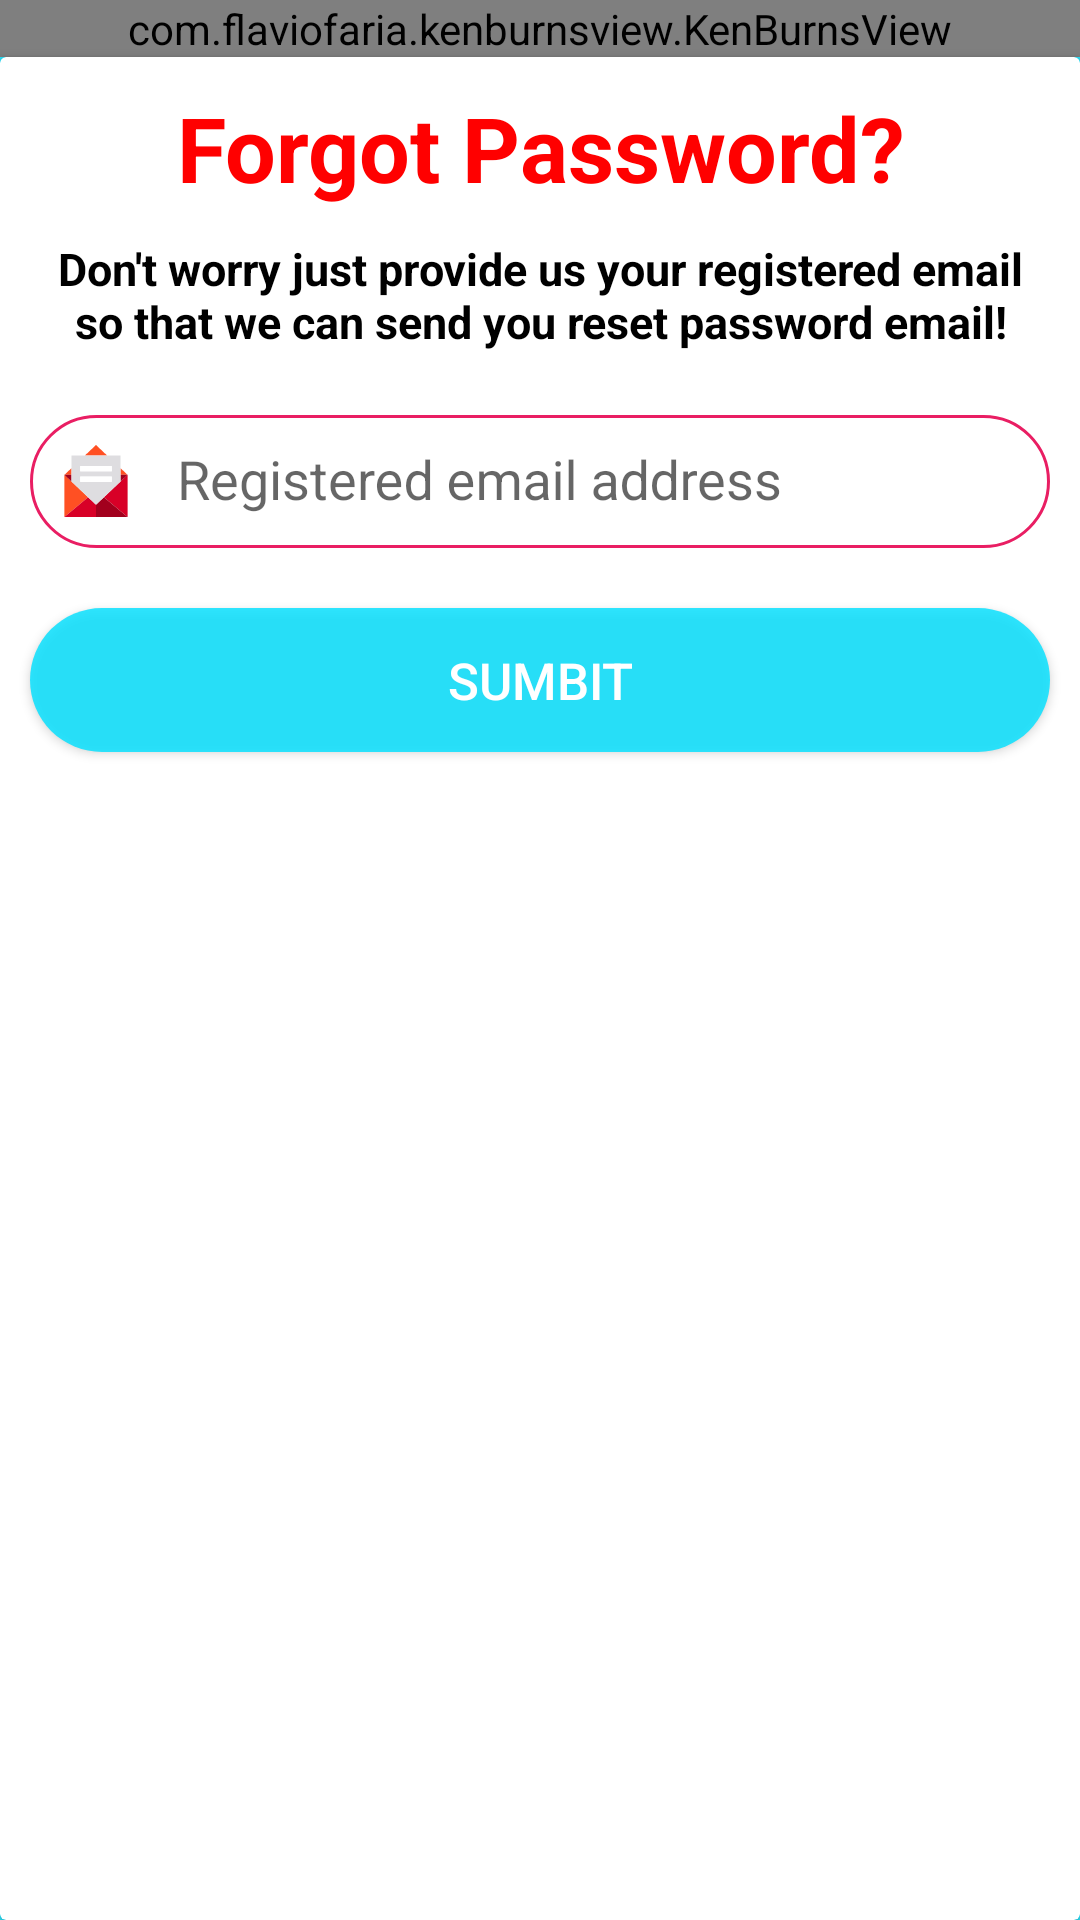

Here is an Android app screen rendered from its layout file. Give the layout XML and the strings, colors and styles it references.
<!-- AndroidManifest.xml: application theme Theme.MyHostelDemo -->
<!-- res/layout/activity_forgot_password.xml -->
<?xml version="1.0" encoding="utf-8"?>
<RelativeLayout xmlns:android="http://schemas.android.com/apk/res/android"
    xmlns:app="http://schemas.android.com/apk/res-auto"
    xmlns:tools="http://schemas.android.com/tools"
    android:layout_width="match_parent"
    android:layout_height="match_parent"
    tools:context=".ForgotPassword"
    android:background="@color/cyan"
    >


    <androidx.constraintlayout.widget.ConstraintLayout
        android:layout_width="match_parent"
        android:layout_height="wrap_content"
        android:id="@+id/constraint">

        <com.flaviofaria.kenburnsview.KenBurnsView
            android:layout_width="match_parent"
            android:layout_height="wrap_content"
            android:id="@+id/ken"
            android:src="@drawable/pass6"
            app:layout_constraintTop_toTopOf="parent"
            app:layout_constraintLeft_toLeftOf="parent"
            app:layout_constraintRight_toRightOf="parent"
            />

        <ImageView
            android:id="@+id/backarrow"
            android:layout_width="wrap_content"
            android:layout_height="wrap_content"
            android:layout_marginStart="16dp"
            android:layout_marginTop="16dp"
            android:src="@drawable/arrow_back"
            app:layout_constraintStart_toStartOf="parent"
            app:layout_constraintTop_toTopOf="parent" />

    </androidx.constraintlayout.widget.ConstraintLayout>



    <androidx.cardview.widget.CardView
        android:layout_width="match_parent"
        android:layout_height="match_parent"
        android:layout_below="@+id/constraint"
        android:background="@drawable/cv_back">

        <LinearLayout
            android:layout_width="match_parent"
            android:layout_height="wrap_content"
            android:orientation="vertical"
            >

            <TextView
                android:layout_width="match_parent"
                android:layout_height="wrap_content"
                android:text="Forgot Password?"
                android:textColor="@color/red"
                android:textSize="30dp"
                android:textStyle="bold"
                android:textAlignment="center"
                android:layout_marginTop="10dp"
                />

            <TextView
                android:layout_width="match_parent"
                android:layout_height="wrap_content"
                android:text="@string/forgot"
                android:textColor="@color/black"
                android:textSize="15dp"
                android:textStyle="bold"
                android:textAlignment="center"
                android:layout_margin="10dp"
                />

            <com.google.android.material.textfield.TextInputLayout
                android:layout_width="match_parent"
                android:layout_height="wrap_content"
                app:endIconMode="clear_text"
                >

                <EditText
                    android:layout_width="match_parent"
                    android:layout_height="wrap_content"
                    android:id="@+id/email"
                    android:background="@drawable/edit_text_back"
                    android:drawableStart="@drawable/email_modern"
                    android:padding="10dp"
                    android:layout_margin="10dp"
                    android:hint="Registered email address"
                    android:drawablePadding="15dp"
                    />

            </com.google.android.material.textfield.TextInputLayout>

            <Button
                android:layout_width="match_parent"
                android:layout_height="wrap_content"
                android:id="@+id/submit"
                android:background="@drawable/signin_btn_back"
                android:layout_margin="10dp"
                android:text="Sumbit"
                android:textColor="@color/white"
                android:textSize="17dp"
                />

        </LinearLayout>

    </androidx.cardview.widget.CardView>

</RelativeLayout>
<!-- resources referenced by this layout -->
<resources>
  <color name="black">#FF000000</color>
  <color name="cyan">#D506E1FF</color>
  <color name="red">#FF0000</color>
  <color name="white">#FFFFFFFF</color>
  <!-- drawable cv_back (drawable) -->
  <?xml version="1.0" encoding="utf-8"?>
  <shape xmlns:android="http://schemas.android.com/apk/res/android">
  
      <solid
          android:color="@color/white"/>
  
      <corners
          android:topLeftRadius="30dp"/>
  
  </shape>
  <!-- drawable edit_text_back (drawable) -->
  <?xml version="1.0" encoding="utf-8"?>
  <shape xmlns:android="http://schemas.android.com/apk/res/android">
  
      <corners
          android:radius="25dp"
          />
  
      <solid
          android:color="#50FFFFFF"/>
  
      <stroke
          android:color="#E91E63"
          android:width="1dp"
          />
  
  
  
  </shape>
  <!-- drawable email_modern (drawable) -->
  <vector android:height="24dp" android:viewportHeight="410"
      android:viewportWidth="410" android:width="24dp" xmlns:android="http://schemas.android.com/apk/res/android">
      <path android:fillColor="#D80027" android:pathData="M345.01,207.77l0,0l-95.01,89.73l135,112.5l0,-240z"/>
      <path android:fillColor="#FF5023" android:pathData="M25,170l0,240l135,-112.5z"/>
      <path android:fillColor="#D80027" android:pathData="M160,297.5l-135,112.5l180,0l0,-70z"/>
      <path android:fillColor="#A2001D" android:pathData="M205,340l0,70l180,0l-135,-112.5z"/>
      <path android:fillColor="#FF5023" android:pathData="M64.99,132.23l-39.99,37.77l39.99,0z"/>
      <path android:fillColor="#FF5023" android:pathData="M385,170l-39.99,-37.77l0,37.77z"/>
      <path android:fillColor="#FF5023" android:pathData="M205,0l-63.79,60.24l127.41,-0.15z"/>
      <path android:fillColor="#A2001D" android:pathData="M345.01,207.77l39.99,-37.77l-39.99,0z"/>
      <path android:fillColor="#A2001D" android:pathData="M205,340l-140.01,-132.24l0,-37.76l-39.99,0l135,127.5z"/>
      <path android:fillColor="#DEDDE0" android:pathData="M64.99,207.76L205,340l45,-42.5l95.01,-89.73v-0L345.01,170l-0,-37.77L345,60l-76.37,0.09l-127.41,0.15L65,60.33l-0.01,71.89L64.99,170L64.99,207.76zM115,180h180v30H115V180zM115,150v-30h180v30H115z"/>
      <path android:fillColor="#FFFFFF" android:pathData="M115,120h180v30h-180z"/>
      <path android:fillColor="#FFFFFF" android:pathData="M115,180h180v30h-180z"/>
  </vector>
  <!-- drawable signin_btn_back (drawable) -->
  <?xml version="1.0" encoding="utf-8"?>
  <shape xmlns:android="http://schemas.android.com/apk/res/android">
  
      <corners
          android:radius="25dp"
          />
  
      <solid
          android:color="@color/cyan"/>
  
  </shape>
  <string name="forgot">Don\'t worry just provide us your registered email so that we can send you reset password email!</string>
  <style name="Theme.MyHostelDemo" parent="Theme.AppCompat.DayNight.NoActionBar">
          
          <item name="colorPrimary">@color/cyan</item>
          <item name="colorPrimaryVariant">@color/red</item>
          <item name="colorOnPrimary">@color/cyan</item>
          
          <item name="colorSecondary">@color/teal_200</item>
          <item name="colorSecondaryVariant">@color/teal_700</item>
          <item name="colorOnSecondary">@color/black</item>
          <item name="colorControlActivated">@color/cyan</item>
          <item name="windowActionBar">false</item>
          <item name="windowNoTitle">true</item>
          <item name="android:windowActionBarOverlay">false</item>
          
  
          <item name="android:statusBarColor">@android:color/transparent</item>
          <item name="android:windowTranslucentStatus">true</item>
          <item name="android:windowDrawsSystemBarBackgrounds">true</item>
  
          <item name="textAppearanceTitleLarge">@style/TextAppearance.Material3.TitleLarge</item>
          <item name="textAppearanceTitleMedium">@style/TextAppearance.Material3.TitleMedium</item>
          <item name="textAppearanceTitleSmall">@style/TextAppearance.Material3.TitleSmall</item>
          
      </style>
  <color name="teal_200">#FF03DAC5</color>
  <color name="teal_700">#FF018786</color>
</resources>
